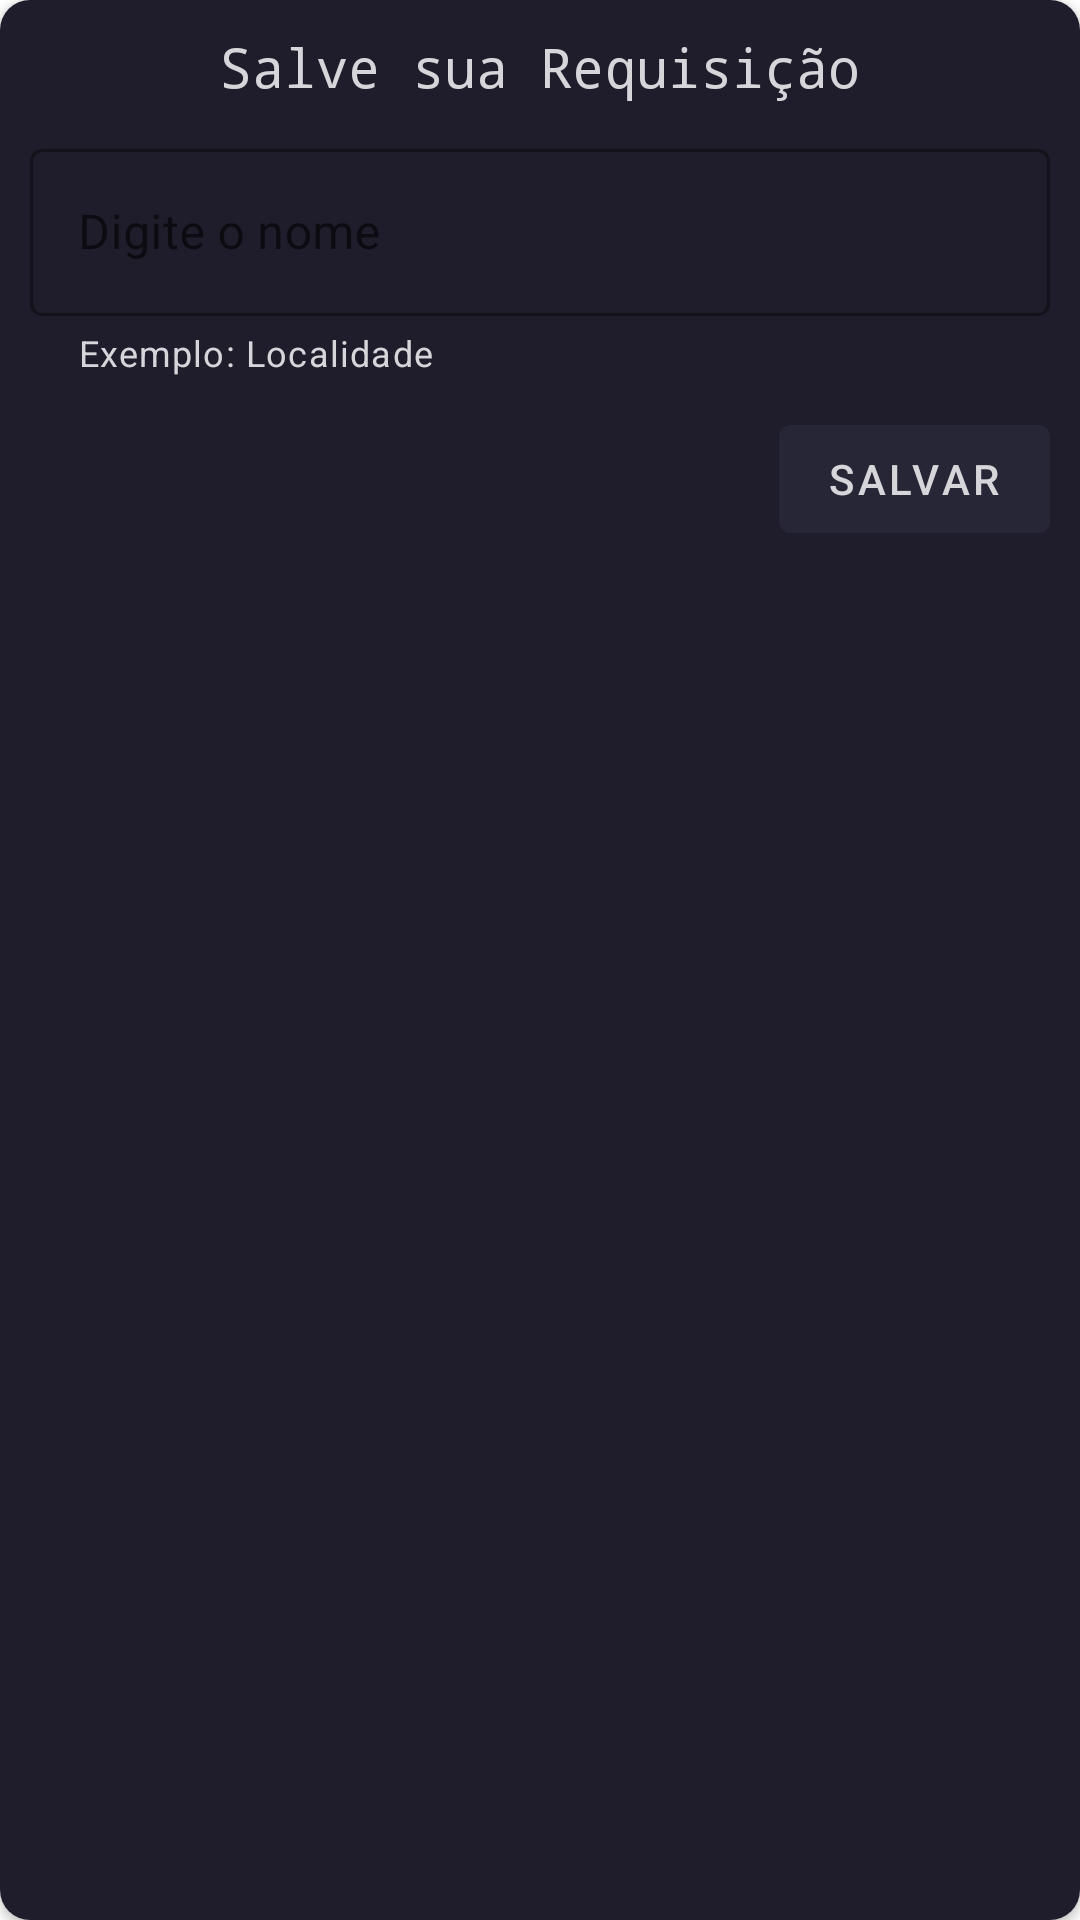

This screen was rendered from an Android layout file. Write that file and the resources it references.
<!-- AndroidManifest.xml: application theme Theme.MyApplication -->
<!-- res/layout/dialog_save_request.xml -->
<?xml version="1.0" encoding="utf-8"?>
<androidx.cardview.widget.CardView xmlns:android="http://schemas.android.com/apk/res/android"
    xmlns:app="http://schemas.android.com/apk/res-auto"
    android:layout_width="match_parent"
    android:layout_height="wrap_content"
    app:cardCornerRadius="10dp"
    android:padding="5dp"
    android:background="@android:color/transparent"
    android:orientation="vertical">

    <LinearLayout
        android:layout_width="match_parent"
        android:layout_height="match_parent"
        android:background="@color/background"
        android:orientation="vertical">

        <TextView
            android:layout_width="match_parent"
            android:layout_height="wrap_content"
            android:layout_marginLeft="10dp"
            android:layout_marginTop="10dp"
            android:layout_marginRight="10dp"
            android:fontFamily="monospace"
            android:gravity="center"
            android:text="Salve sua Requisição"
            android:textColor="@color/white"
            android:textSize="18sp" />

        <com.google.android.material.textfield.TextInputLayout
            android:id="@+id/textInputLayout"
            style="@style/Widget.MaterialComponents.TextInputLayout.OutlinedBox"
            android:layout_width="match_parent"
            android:layout_height="wrap_content"
            android:layout_marginLeft="10dp"
            android:layout_marginTop="10dp"
            android:layout_marginRight="10dp"
            android:hint="Digite o nome"
            android:scrollbars="horizontal"
            app:helperText="Exemplo: Localidade"
            app:helperTextTextColor="@color/white">

            <com.google.android.material.textfield.TextInputEditText
                android:id="@+id/edtName"
                android:layout_width="match_parent"
                android:layout_height="wrap_content"
                android:textColor="@color/white"
                android:maxLines="1"
                android:scrollHorizontally="true" />
        </com.google.android.material.textfield.TextInputLayout>

        <RelativeLayout
            android:layout_width="match_parent"
            android:layout_height="wrap_content"
            android:background="@color/background"
            android:layout_marginTop="10dp">

            <com.google.android.material.button.MaterialButton
                android:id="@+id/btnSave"
                android:layout_width="wrap_content"
                android:layout_height="wrap_content"
                android:layout_alignParentRight="true"
                android:layout_marginRight="10dp"
                android:backgroundTint="@color/color_item"
                android:text="Salvar" />
        </RelativeLayout>
    </LinearLayout>
</androidx.cardview.widget.CardView>
<!-- resources referenced by this layout -->
<resources>
  <color name="background">#1F1D2B</color>
  <color name="color_item">#272636</color>
  <color name="white">#D5D5DA</color>
  <style name="Theme.MyApplication" parent="Theme.MaterialComponents.DayNight.NoActionBar">
          
          <item name="colorPrimary">@color/white</item>
          <item name="colorPrimaryVariant">@color/color_second</item>
          <item name="colorOnPrimary">@color/white</item>
          
          <item name="colorSecondary">@color/teal_200</item>
          <item name="colorSecondaryVariant">@color/teal_700</item>
          <item name="colorOnSecondary">@color/black</item>
          
          <item name="android:statusBarColor" tools:targetApi="l">?attr/colorPrimaryVariant</item>
          
      </style>
  <color name="color_second">#2D374C</color>
  <color name="teal_200">#FF03DAC5</color>
  <color name="teal_700">#FF018786</color>
  <color name="black">#FF000000</color>
</resources>
